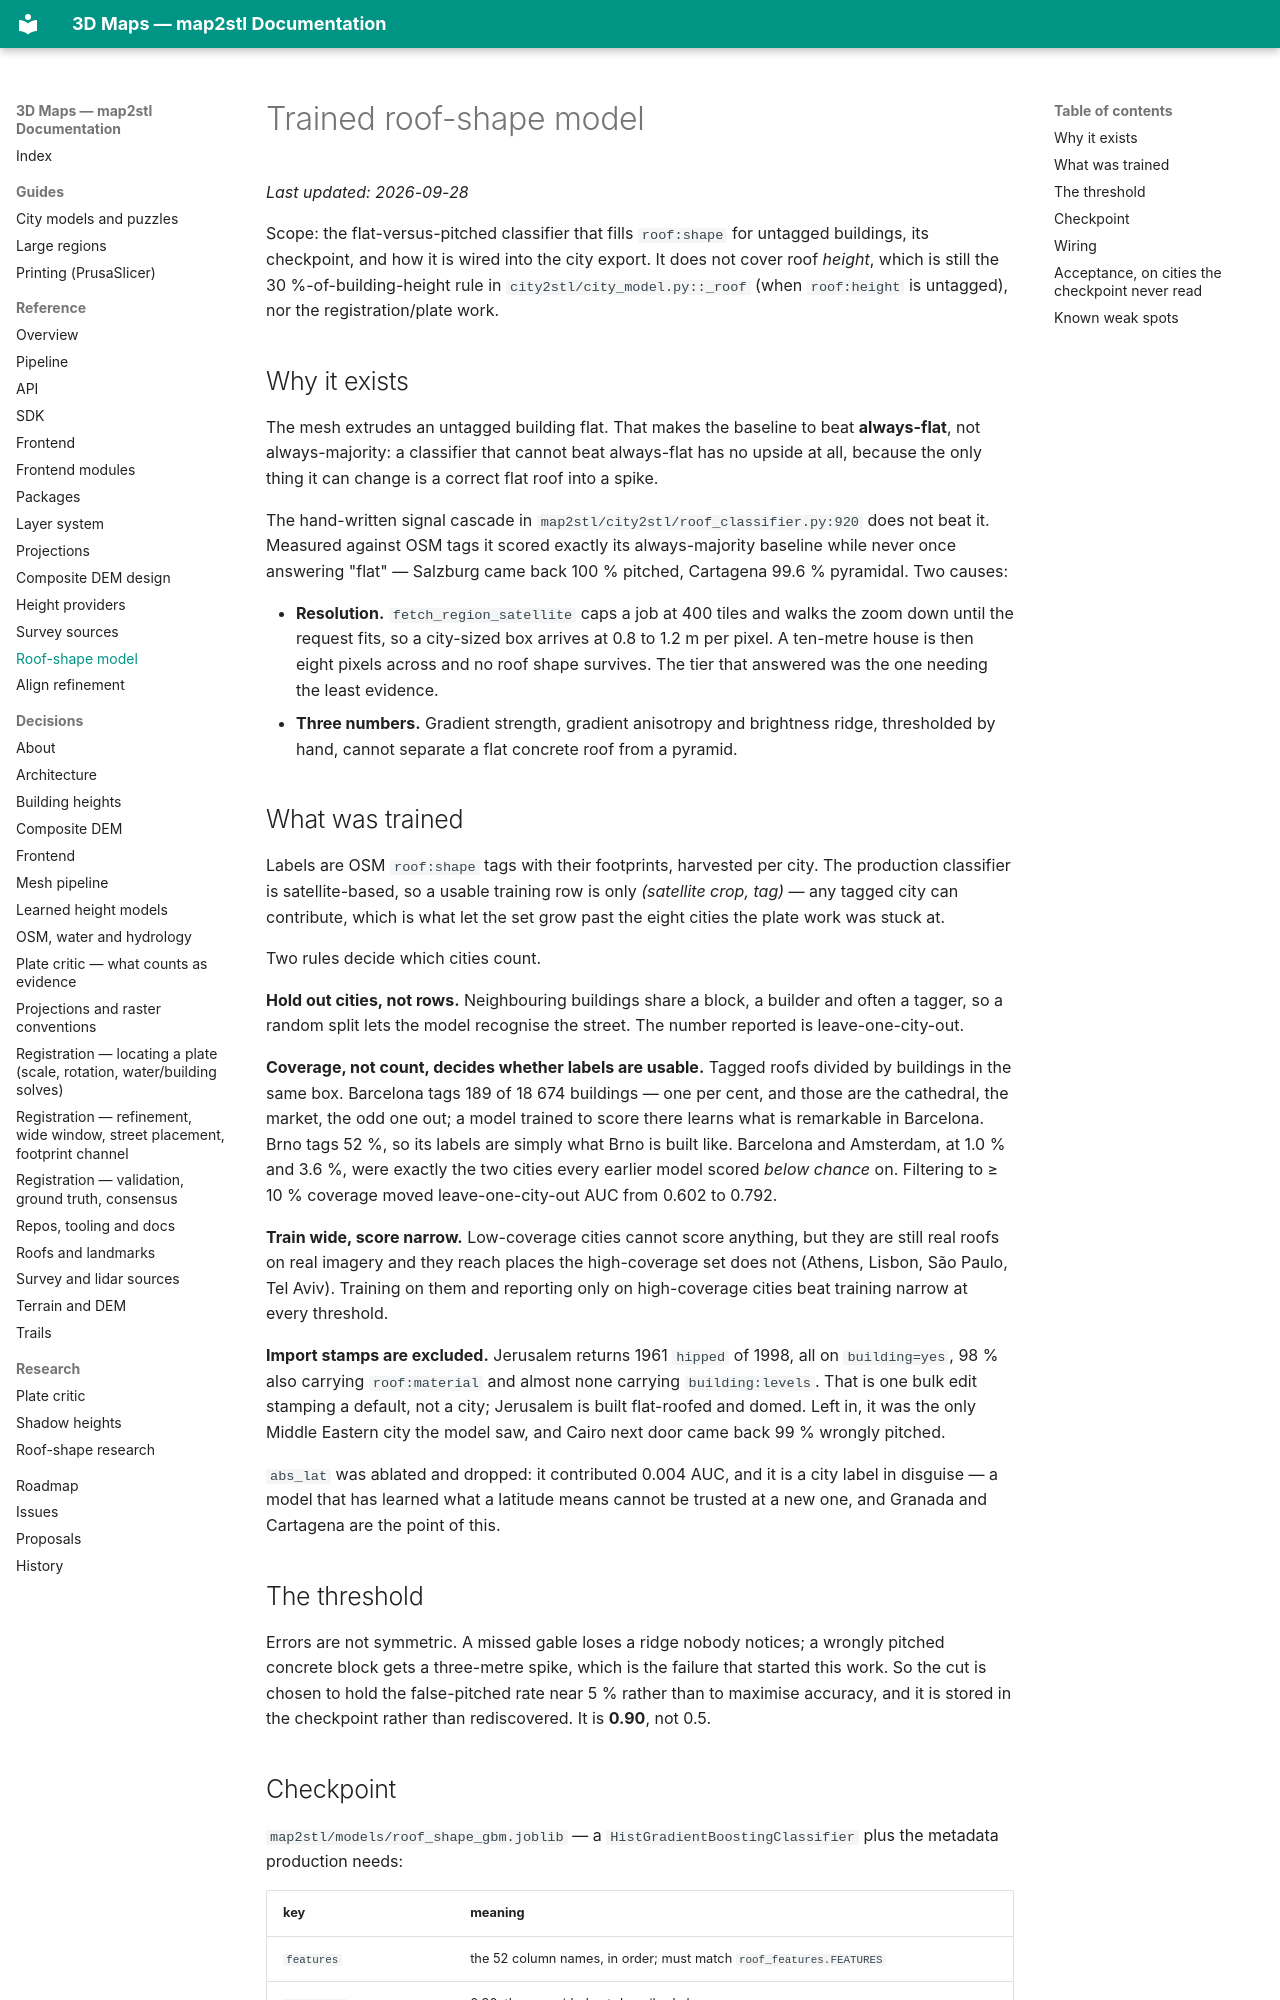

repository: EdgarCardenasDeLaHoz/map2stl · page: reference/roof-shape-model/index.html · generator: mkdocs

# Trained roof-shape model

_Last updated: 2026-09-28_

Scope: the flat-versus-pitched classifier that fills `roof:shape` for untagged
buildings, its checkpoint, and how it is wired into the city export. It does
not cover roof *height*, which is still the 30 %-of-building-height rule in
`city2stl/city_model.py::_roof` (when `roof:height` is untagged), nor the registration/plate work.

## Why it exists

The mesh extrudes an untagged building flat. That makes the baseline to beat
**always-flat**, not always-majority: a classifier that cannot beat always-flat
has no upside at all, because the only thing it can change is a correct flat
roof into a spike.

The hand-written signal cascade in `map2stl/city2stl/roof_classifier.py:920`
does not beat it. Measured against OSM tags it scored exactly its
always-majority baseline while never once answering "flat" — Salzburg came back
100 % pitched, Cartagena 99.6 % pyramidal. Two causes:

- **Resolution.** `fetch_region_satellite` caps a job at 400 tiles and walks
  the zoom down until the request fits, so a city-sized box arrives at 0.8 to
  1.2 m per pixel. A ten-metre house is then eight pixels across and no roof
  shape survives. The tier that answered was the one needing the least evidence.
- **Three numbers.** Gradient strength, gradient anisotropy and brightness
  ridge, thresholded by hand, cannot separate a flat concrete roof from a
  pyramid.

## What was trained

Labels are OSM `roof:shape` tags with their footprints, harvested per city.
The production classifier is satellite-based, so a usable training row is only
*(satellite crop, tag)* — any tagged city can contribute, which is what let the
set grow past the eight cities the plate work was stuck at.

Two rules decide which cities count.

**Hold out cities, not rows.** Neighbouring buildings share a block, a builder
and often a tagger, so a random split lets the model recognise the street. The
number reported is leave-one-city-out.

**Coverage, not count, decides whether labels are usable.** Tagged roofs
divided by buildings in the same box. Barcelona tags 189 of 18 674 buildings —
one per cent, and those are the cathedral, the market, the odd one out; a model
trained to score there learns what is remarkable in Barcelona. Brno tags 52 %,
so its labels are simply what Brno is built like. Barcelona and Amsterdam, at
1.0 % and 3.6 %, were exactly the two cities every earlier model scored *below
chance* on. Filtering to ≥ 10 % coverage moved leave-one-city-out AUC from
0.602 to 0.792.

**Train wide, score narrow.** Low-coverage cities cannot score anything, but
they are still real roofs on real imagery and they reach places the
high-coverage set does not (Athens, Lisbon, São Paulo, Tel Aviv). Training on
them and reporting only on high-coverage cities beat training narrow at every
threshold.

**Import stamps are excluded.** Jerusalem returns 1961 `hipped` of 1998, all on
`building=yes`, 98 % also carrying `roof:material` and almost none carrying
`building:levels`. That is one bulk edit stamping a default, not a city;
Jerusalem is built flat-roofed and domed. Left in, it was the only Middle
Eastern city the model saw, and Cairo next door came back 99 % wrongly pitched.

`abs_lat` was ablated and dropped: it contributed 0.004 AUC, and it is a city
label in disguise — a model that has learned what a latitude means cannot be
trusted at a new one, and Granada and Cartagena are the point of this.

## The threshold

Errors are not symmetric. A missed gable loses a ridge nobody notices; a
wrongly pitched concrete block gets a three-metre spike, which is the failure
that started this work. So the cut is chosen to hold the false-pitched rate
near 5 % rather than to maximise accuracy, and it is stored in the checkpoint
rather than rediscovered. It is **0.90**, not 0.5.
